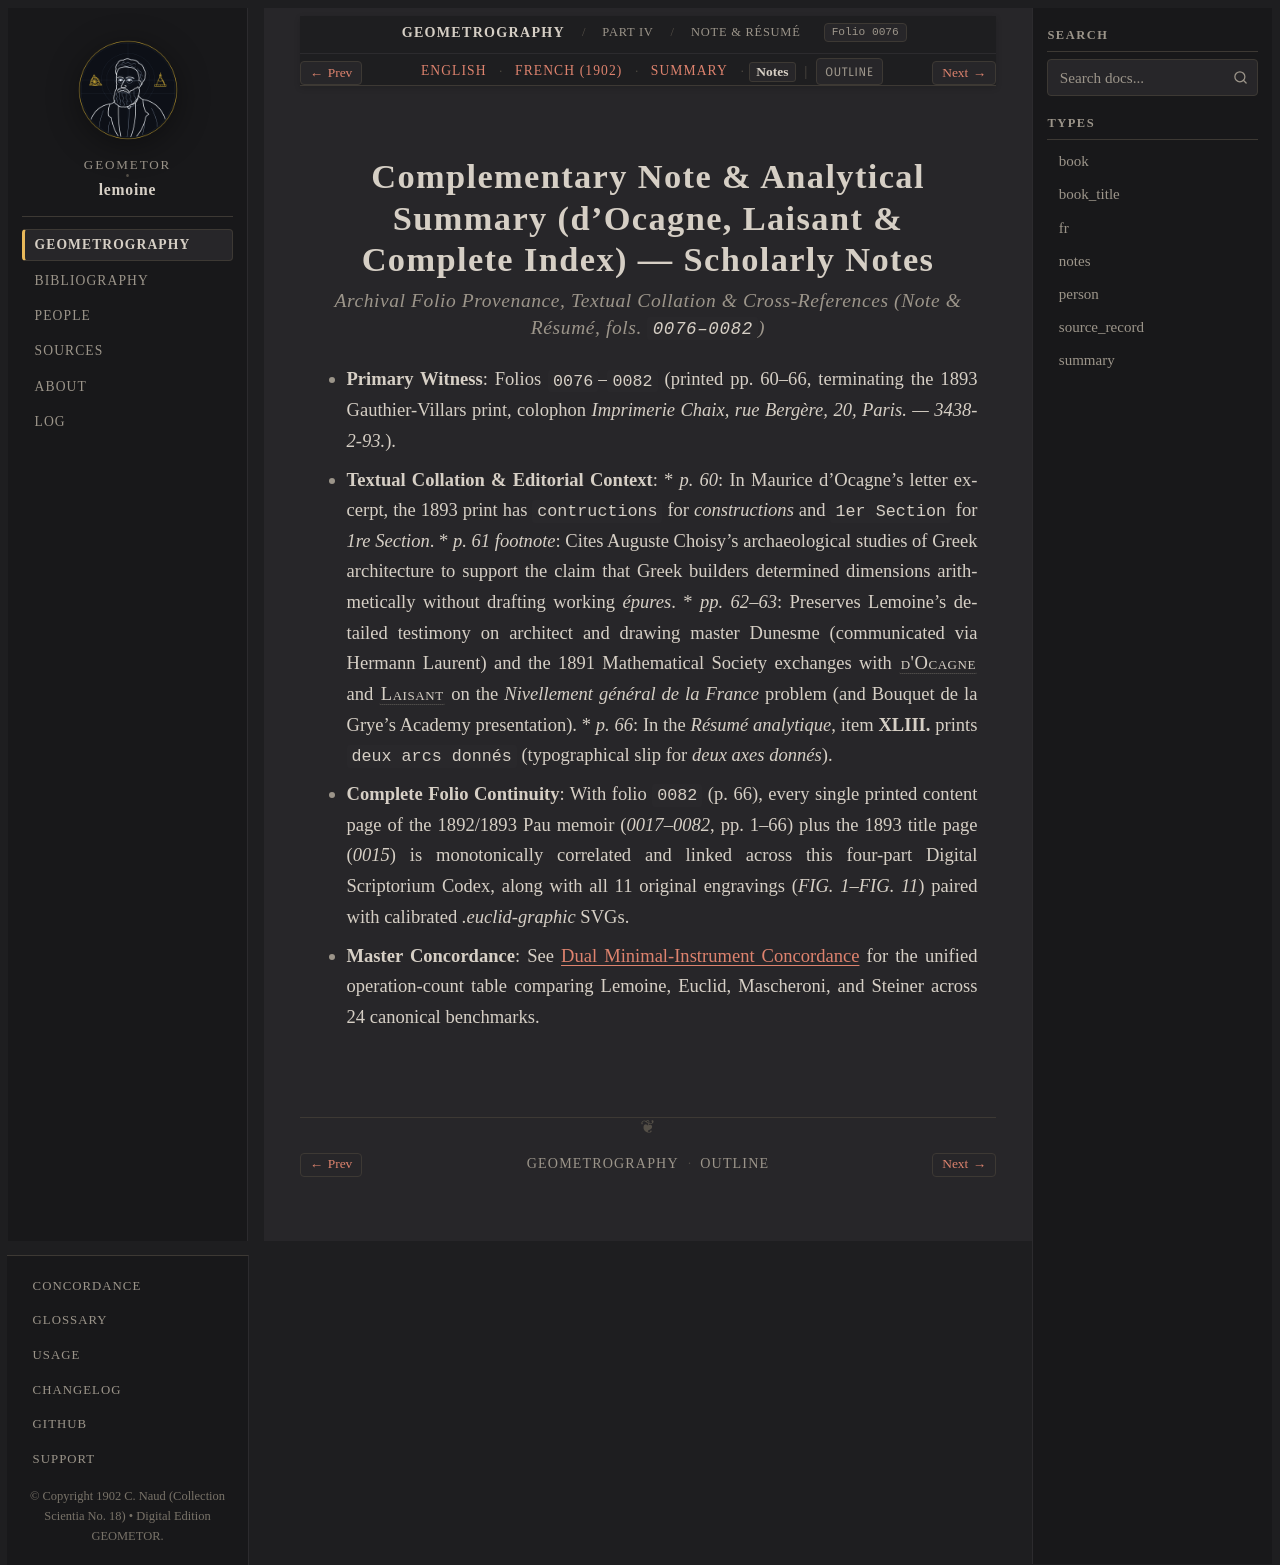

repository: geometor/lemoine · page: geometrographie/part_04_triangle_and_reflections/25_note_complementaire_and_resume/notes.html · generator: sphinx

:type: notes
:layout: book
:canonical_id: Note & Résumé
:order: 6
:folio: 0076

.. _lemoine-25_note_complementaire_and_resume-notes:

Complementary Note & Analytical Summary (d'Ocagne, Laisant & Complete Index) — Scholarly Notes
==============================================================================================

.. rubric:: Archival Folio Provenance, Textual Collation & Cross-References (Note & Résumé, fols. ``0076–0082``)

.. folio:: 0076
   :page: pp. 60–66

* **Primary Witness**: Folios ``0076``–``0082`` (printed pp. 60–66, terminating the 1893 Gauthier-Villars print, colophon *Imprimerie Chaix, rue Bergère, 20, Paris. — 3438-2-93.*).
* **Textual Collation & Editorial Context**:
  * *p. 60*: In Maurice d'Ocagne's letter excerpt, the 1893 print has ``contructions`` for *constructions* and ``1er Section`` for *1re Section*.
  * *p. 61 footnote*: Cites Auguste Choisy's archaeological studies of Greek architecture to support the claim that Greek builders determined dimensions arithmetically without drafting working *épures*.
  * *pp. 62–63*: Preserves Lemoine's detailed testimony on architect and drawing master Dunesme (communicated via Hermann Laurent) and the 1891 Mathematical Society exchanges with :person:`d'Ocagne <docagne>` and :person:`Laisant <laisant>` on the *Nivellement général de la France* problem (and Bouquet de la Grye's Academy presentation).
  * *p. 66*: In the *Résumé analytique*, item **XLIII.** prints ``deux arcs donnés`` (typographical slip for *deux axes donnés*).
* **Complete Folio Continuity**: With folio ``0082`` (p. 66), every single printed content page of the 1892/1893 Pau memoir (`0017`–`0082`, pp. 1–66) plus the 1893 title page (`0015`) is monotonically correlated and linked across this four-part Digital Scriptorium Codex, along with all 11 original engravings (`FIG. 1`–`FIG. 11`) paired with calibrated `.euclid-graphic` SVGs.
* **Master Concordance**: See :doc:`../../concordance` for the unified operation-count table comparing Lemoine, Euclid, Mascheroni, and Steiner across 24 canonical benchmarks.
